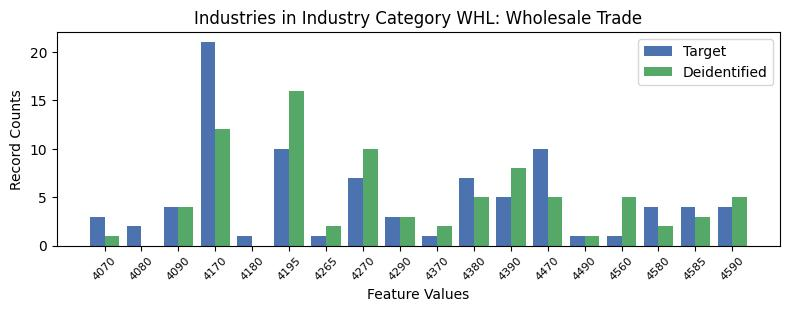

Source data for this figure (header and first rows):
, INDP, count_target, count_deidentified
14, 4070, 3, 1.0
9, 4080, 2, 0.0
15, 4090, 4, 4.0
3, 4170, 21, 12.0
17, 4180, 1, 0.0
4, 4195, 10, 16.0
16, 4265, 1, 2.0
5, 4270, 7, 10.0
1, 4290, 3, 3.0
8, 4370, 1, 2.0
6, 4380, 7, 5.0
10, 4390, 5, 8.0
7, 4470, 10, 5.0
13, 4490, 1, 1.0
11, 4560, 1, 5.0
2, 4580, 4, 2.0
12, 4585, 4, 3.0
0, 4590, 4, 5.0
